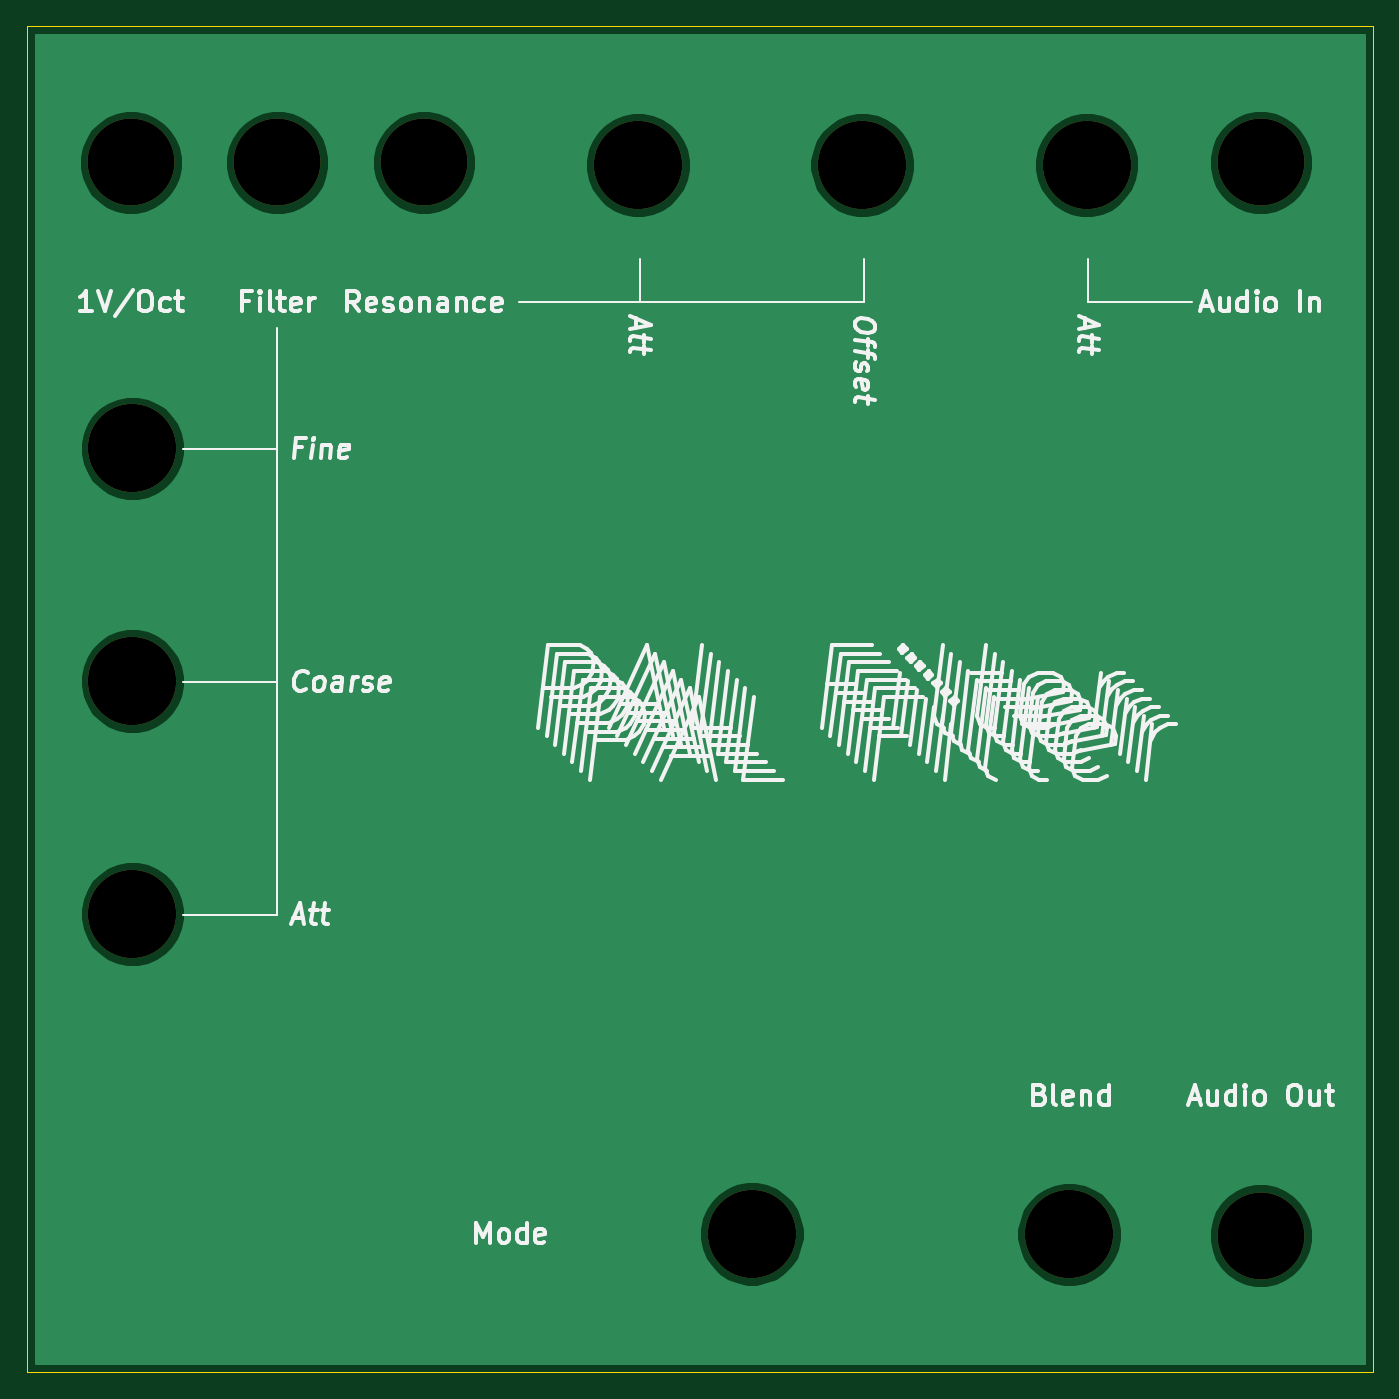
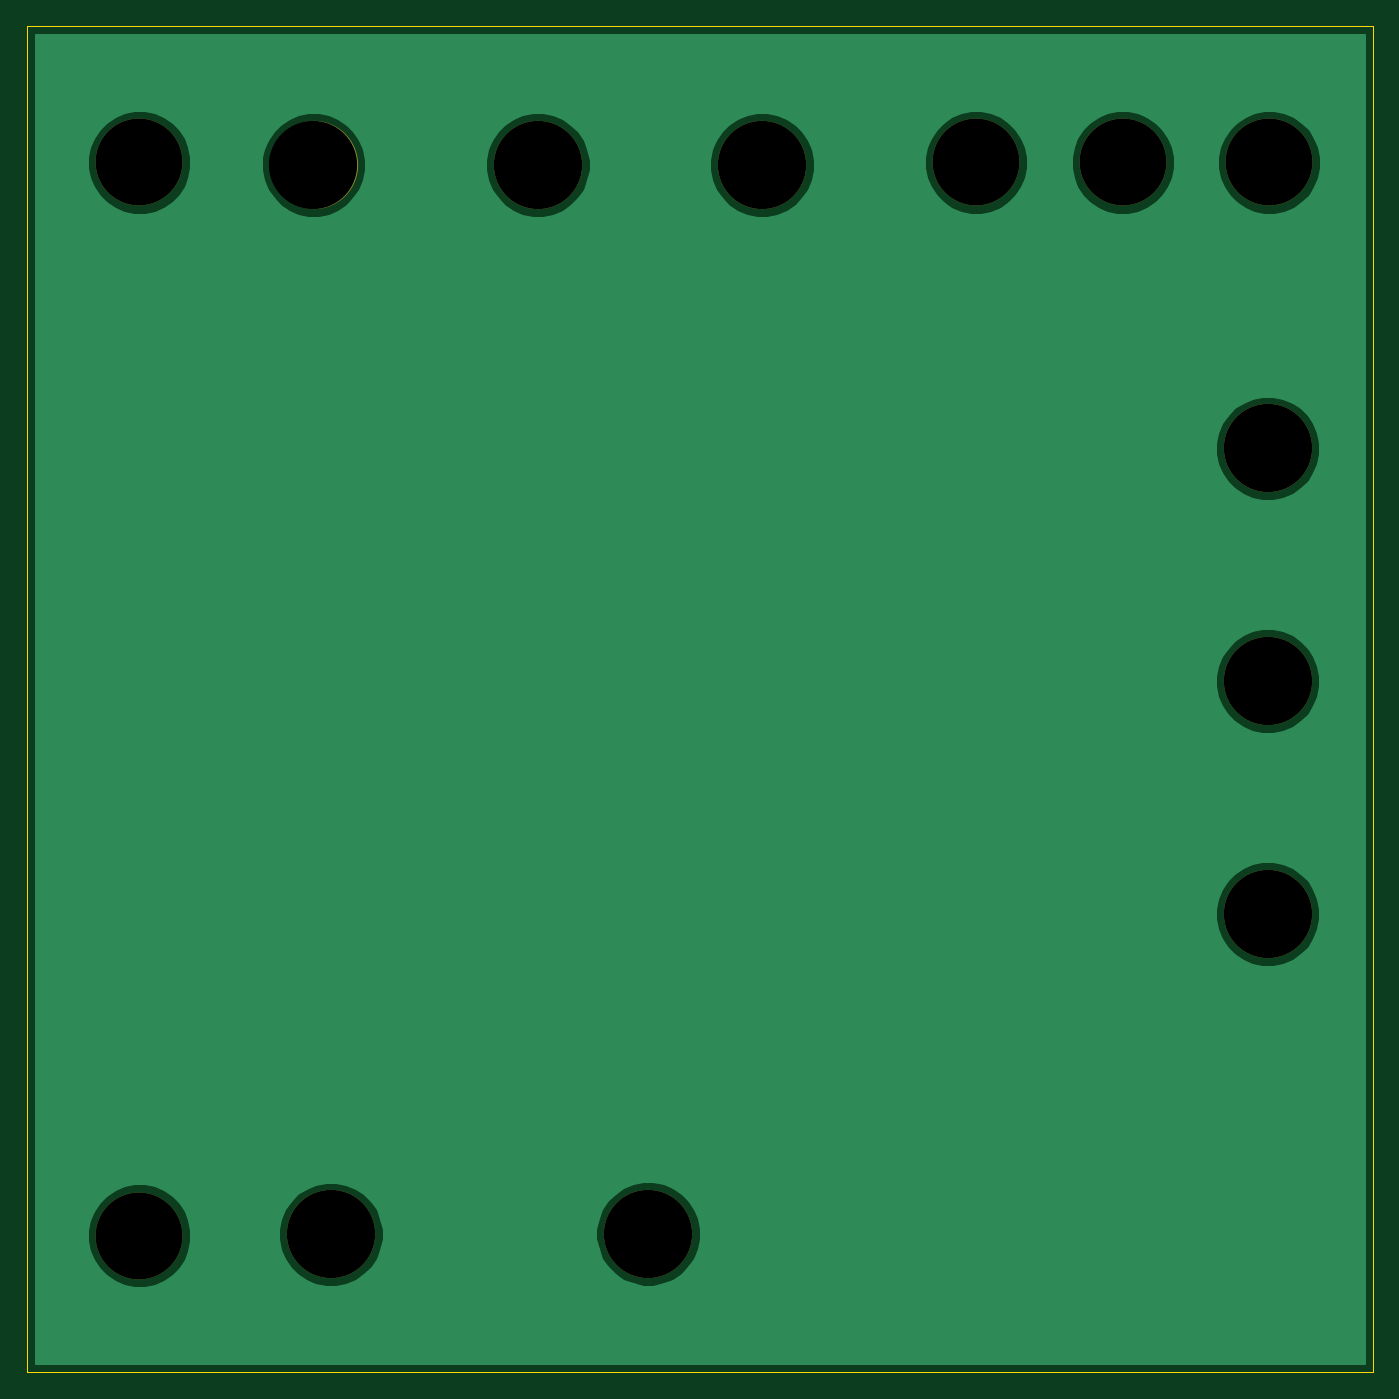
Circuit board: 11 layer files. Board 99.1 x 99.1 mm.
- bottom_copper: vcf-panel-B_Cu.gbl (23462 bytes)
- bottom_mask: vcf-panel-B_Mask.gbs (881 bytes)
- paste: vcf-panel-B_Paste.gbp (504 bytes)
- bottom_silk: vcf-panel-B_SilkS.gbo (884 bytes)
- outline: vcf-panel-Edge_Cuts.gm1 (740 bytes)
- top_copper: vcf-panel-F_Cu.gtl (23462 bytes)
- top_mask: vcf-panel-F_Mask.gts (881 bytes)
- paste: vcf-panel-F_Paste.gtp (504 bytes)
- top_silk: vcf-panel-F_SilkS.gto (30607 bytes)
- drill: vcf-panel-NPTH.drl (523 bytes)
- drill: vcf-panel-PTH.drl (285 bytes)

=== bottom_copper: vcf-panel-B_Cu.gbl (23462 bytes, source omitted) ===
=== bottom_mask: vcf-panel-B_Mask.gbs ===
G04 #@! TF.GenerationSoftware,KiCad,Pcbnew,5.1.12-1.fc34*
G04 #@! TF.CreationDate,2022-01-17T21:01:31+01:00*
G04 #@! TF.ProjectId,vcf-panel,7663662d-7061-46e6-956c-2e6b69636164,rev?*
G04 #@! TF.SameCoordinates,Original*
G04 #@! TF.FileFunction,Soldermask,Bot*
G04 #@! TF.FilePolarity,Negative*
%FSLAX46Y46*%
G04 Gerber Fmt 4.6, Leading zero omitted, Abs format (unit mm)*
G04 Created by KiCad (PCBNEW 5.1.12-1.fc34) date 2022-01-17 21:01:31*
%MOMM*%
%LPD*%
G01*
G04 APERTURE LIST*
%ADD10C,6.500000*%
%ADD11C,6.400000*%
G04 APERTURE END LIST*
D10*
X116840000Y-152400000D03*
X140215620Y-152440640D03*
X71239380Y-128864360D03*
X71239380Y-111719360D03*
X71239380Y-94574360D03*
X141485620Y-73700640D03*
X124975620Y-73700640D03*
X108465620Y-73700640D03*
D11*
X154305000Y-152529540D03*
X154305000Y-73530460D03*
X92710000Y-73530460D03*
X81915000Y-73530460D03*
X71120000Y-73530460D03*
M02*

=== paste: vcf-panel-B_Paste.gbp ===
G04 #@! TF.GenerationSoftware,KiCad,Pcbnew,5.1.12-1.fc34*
G04 #@! TF.CreationDate,2022-01-17T21:01:31+01:00*
G04 #@! TF.ProjectId,vcf-panel,7663662d-7061-46e6-956c-2e6b69636164,rev?*
G04 #@! TF.SameCoordinates,Original*
G04 #@! TF.FileFunction,Paste,Bot*
G04 #@! TF.FilePolarity,Positive*
%FSLAX46Y46*%
G04 Gerber Fmt 4.6, Leading zero omitted, Abs format (unit mm)*
G04 Created by KiCad (PCBNEW 5.1.12-1.fc34) date 2022-01-17 21:01:31*
%MOMM*%
%LPD*%
G01*
G04 APERTURE LIST*
G04 APERTURE END LIST*
M02*

=== bottom_silk: vcf-panel-B_SilkS.gbo ===
G04 #@! TF.GenerationSoftware,KiCad,Pcbnew,5.1.12-1.fc34*
G04 #@! TF.CreationDate,2022-01-17T21:01:31+01:00*
G04 #@! TF.ProjectId,vcf-panel,7663662d-7061-46e6-956c-2e6b69636164,rev?*
G04 #@! TF.SameCoordinates,Original*
G04 #@! TF.FileFunction,Legend,Bot*
G04 #@! TF.FilePolarity,Positive*
%FSLAX46Y46*%
G04 Gerber Fmt 4.6, Leading zero omitted, Abs format (unit mm)*
G04 Created by KiCad (PCBNEW 5.1.12-1.fc34) date 2022-01-17 21:01:31*
%MOMM*%
%LPD*%
G01*
G04 APERTURE LIST*
%ADD10C,6.500000*%
%ADD11C,6.400000*%
G04 APERTURE END LIST*
%LPC*%
D10*
X116840000Y-152400000D03*
X140215620Y-152440640D03*
X71239380Y-128864360D03*
X71239380Y-111719360D03*
X71239380Y-94574360D03*
X141485620Y-73700640D03*
X124975620Y-73700640D03*
X108465620Y-73700640D03*
D11*
X154305000Y-152529540D03*
X154305000Y-73530460D03*
X92710000Y-73530460D03*
X81915000Y-73530460D03*
X71120000Y-73530460D03*
M02*

=== outline: vcf-panel-Edge_Cuts.gm1 ===
G04 #@! TF.GenerationSoftware,KiCad,Pcbnew,5.1.12-1.fc34*
G04 #@! TF.CreationDate,2022-01-17T21:01:31+01:00*
G04 #@! TF.ProjectId,vcf-panel,7663662d-7061-46e6-956c-2e6b69636164,rev?*
G04 #@! TF.SameCoordinates,Original*
G04 #@! TF.FileFunction,Profile,NP*
%FSLAX46Y46*%
G04 Gerber Fmt 4.6, Leading zero omitted, Abs format (unit mm)*
G04 Created by KiCad (PCBNEW 5.1.12-1.fc34) date 2022-01-17 21:01:31*
%MOMM*%
%LPD*%
G01*
G04 APERTURE LIST*
G04 #@! TA.AperFunction,Profile*
%ADD10C,0.050000*%
G04 #@! TD*
G04 APERTURE END LIST*
D10*
X63500000Y-63500000D02*
X162560000Y-63500000D01*
X63500000Y-162560000D02*
X63500000Y-63500000D01*
X162560000Y-162560000D02*
X63500000Y-162560000D01*
X162560000Y-63500000D02*
X162560000Y-162560000D01*
M02*

=== top_copper: vcf-panel-F_Cu.gtl (23462 bytes, source omitted) ===
=== top_mask: vcf-panel-F_Mask.gts ===
G04 #@! TF.GenerationSoftware,KiCad,Pcbnew,5.1.12-1.fc34*
G04 #@! TF.CreationDate,2022-01-17T21:01:31+01:00*
G04 #@! TF.ProjectId,vcf-panel,7663662d-7061-46e6-956c-2e6b69636164,rev?*
G04 #@! TF.SameCoordinates,Original*
G04 #@! TF.FileFunction,Soldermask,Top*
G04 #@! TF.FilePolarity,Negative*
%FSLAX46Y46*%
G04 Gerber Fmt 4.6, Leading zero omitted, Abs format (unit mm)*
G04 Created by KiCad (PCBNEW 5.1.12-1.fc34) date 2022-01-17 21:01:31*
%MOMM*%
%LPD*%
G01*
G04 APERTURE LIST*
%ADD10C,6.500000*%
%ADD11C,6.400000*%
G04 APERTURE END LIST*
D10*
X116840000Y-152400000D03*
X140215620Y-152440640D03*
X71239380Y-128864360D03*
X71239380Y-111719360D03*
X71239380Y-94574360D03*
X141485620Y-73700640D03*
X124975620Y-73700640D03*
X108465620Y-73700640D03*
D11*
X154305000Y-152529540D03*
X154305000Y-73530460D03*
X92710000Y-73530460D03*
X81915000Y-73530460D03*
X71120000Y-73530460D03*
M02*

=== paste: vcf-panel-F_Paste.gtp ===
G04 #@! TF.GenerationSoftware,KiCad,Pcbnew,5.1.12-1.fc34*
G04 #@! TF.CreationDate,2022-01-17T21:01:31+01:00*
G04 #@! TF.ProjectId,vcf-panel,7663662d-7061-46e6-956c-2e6b69636164,rev?*
G04 #@! TF.SameCoordinates,Original*
G04 #@! TF.FileFunction,Paste,Top*
G04 #@! TF.FilePolarity,Positive*
%FSLAX46Y46*%
G04 Gerber Fmt 4.6, Leading zero omitted, Abs format (unit mm)*
G04 Created by KiCad (PCBNEW 5.1.12-1.fc34) date 2022-01-17 21:01:31*
%MOMM*%
%LPD*%
G01*
G04 APERTURE LIST*
G04 APERTURE END LIST*
M02*

=== top_silk: vcf-panel-F_SilkS.gto (30607 bytes, source omitted) ===
=== drill: vcf-panel-NPTH.drl ===
M48
; DRILL file {KiCad 5.1.12-1.fc34} date mån 17 jan 2022 21:01:34
; FORMAT={-:-/ absolute / metric / decimal}
; #@! TF.CreationDate,2022-01-17T21:01:34+01:00
; #@! TF.GenerationSoftware,Kicad,Pcbnew,5.1.12-1.fc34
; #@! TF.FileFunction,NonPlated,1,2,NPTH
FMAT,2
METRIC
T1C6.400
T2C6.500
%
G90
G05
T1
X71.12Y-73.53
X81.915Y-73.53
X92.71Y-73.53
X154.305Y-73.53
X154.305Y-152.53
T2
X71.239Y-94.574
X71.239Y-111.719
X71.239Y-128.864
X108.466Y-73.701
X116.84Y-152.4
X124.976Y-73.701
X140.216Y-152.441
X141.486Y-73.701
T0
M30

=== drill: vcf-panel-PTH.drl ===
M48
; DRILL file {KiCad 5.1.12-1.fc34} date mån 17 jan 2022 21:01:34
; FORMAT={-:-/ absolute / metric / decimal}
; #@! TF.CreationDate,2022-01-17T21:01:34+01:00
; #@! TF.GenerationSoftware,Kicad,Pcbnew,5.1.12-1.fc34
; #@! TF.FileFunction,Plated,1,2,PTH
FMAT,2
METRIC
%
G90
G05
T0
M30

